Run: headless pygame with SDL's dummy video driver; simulated clock (each Clock.tick advances the game by its frame time, no real sleeping); random seed 0; keys injected as events and as key.get_pressed() state; no mouse input.
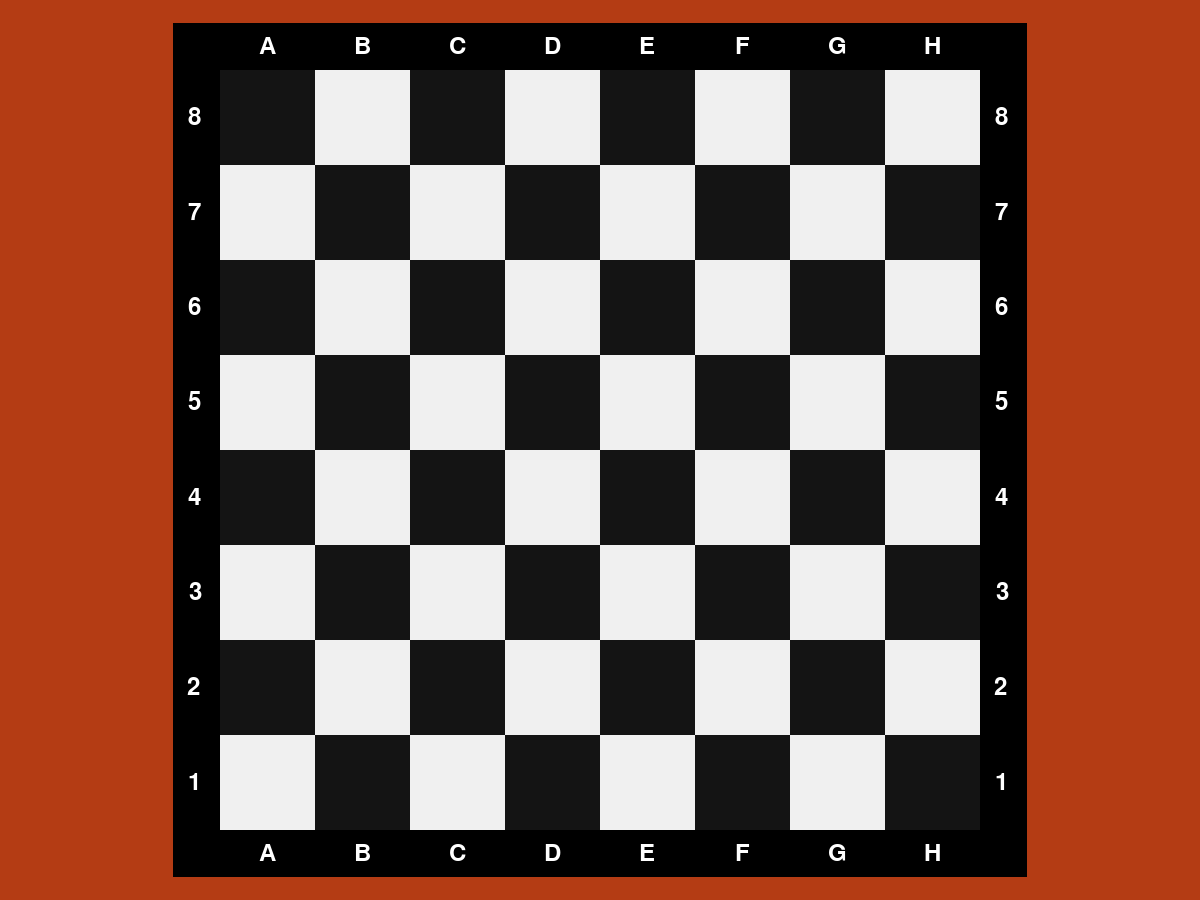
Frame 1 of 4 · flips 1–60 · no input
Frame 2 of 4 · flips 61–180 · tapped SPACE, RETURN · held RIGHT (→), D · screen unchanged from frame 1, image omitted
Frame 3 of 4 · flips 181–300 · held DOWN (↓), S · screen unchanged from frame 2, image omitted
Frame 4 of 4 · flips 301–420 · held LEFT (←), A, UP (↑), W · screen unchanged from frame 3, image omitted

The pygame program that drew these frames:

import pygame
import sys

def run():
    pygame.init()
    window_size = (1200, 900)
    screen = pygame.display.set_mode((window_size))
    pygame.display.set_caption("Шахматы")
    bg_color = (180, 60, 20)
    FPS = 10
    size = 8
    size_field = 95
    colors_field = ((240, 240, 240), (20, 20, 20))
    TRS = 'ABCDEFGHIJKLMNOPQRSTUVWXYZ'

    screen.fill(bg_color)
    FNT = pygame.font.Font(pygame.font.get_default_font(), 24)
    clock = pygame.time.Clock()

    n_lines =pygame.Surface((size*size_field, size_field // 2))
    n_rows = pygame.Surface((size_field // 2, size*size_field))
    fields = pygame.Surface((size*size_field, size*size_field))
    board = pygame.Surface((2*n_rows.get_width() + fields.get_width(), 2*n_lines.get_height() + fields.get_height()))

    even = size % 2 == 0
    color_index = 1 if even else 0
    for y in range(size):# отрисовка поля
        for x in range(size):
            #pygame.draw.rect(screen, colors_field[color_index], (x*size_field, y*size_field, size_field, size_field))
            cell = pygame.Surface((size_field, size_field)).convert_alpha()
            cell.fill(colors_field[color_index])
            fields.blit(cell, (x*size_field, y*size_field))
            color_index ^= True
        color_index = color_index ^ True if even else color_index

    for i in range(0, size):# отрисовка цифр и букв
        letter = FNT.render(TRS[i], True, (255, 255, 255))
        numders = FNT.render(str(size - i), True, (255, 255, 255))
        n_lines.blit(letter, (i*size_field + (size_field - letter.get_rect().width) // 2,
                     (n_lines.get_height() - letter.get_rect().height) // 2)
                    )
        n_rows.blit(numders, ((n_rows.get_width() - letter.get_rect().width)//2,
                     i * size_field + (size_field - numders.get_rect().height) // 2)
                    )

    board.blit(n_rows, (0, n_lines.get_height()))
    board.blit(n_rows, (n_rows.get_width() + fields.get_width(), n_lines.get_height()))
    board.blit(n_lines, (n_rows.get_width(), 0))
    board.blit(n_lines, (n_rows.get_width(), n_rows.get_width() + fields.get_width()))
    board.blit(fields, (n_rows.get_width(), n_lines.get_height()))
    screen.blit(board, ((window_size[0] - board.get_width()) // 2,
                        (window_size[1] - board.get_height()) // 2))


    while True:
        for event in pygame.event.get():
            if event.type == pygame.QUIT:
                sys.exit()

        clock.tick(FPS)
        pygame.display.flip()

run()
